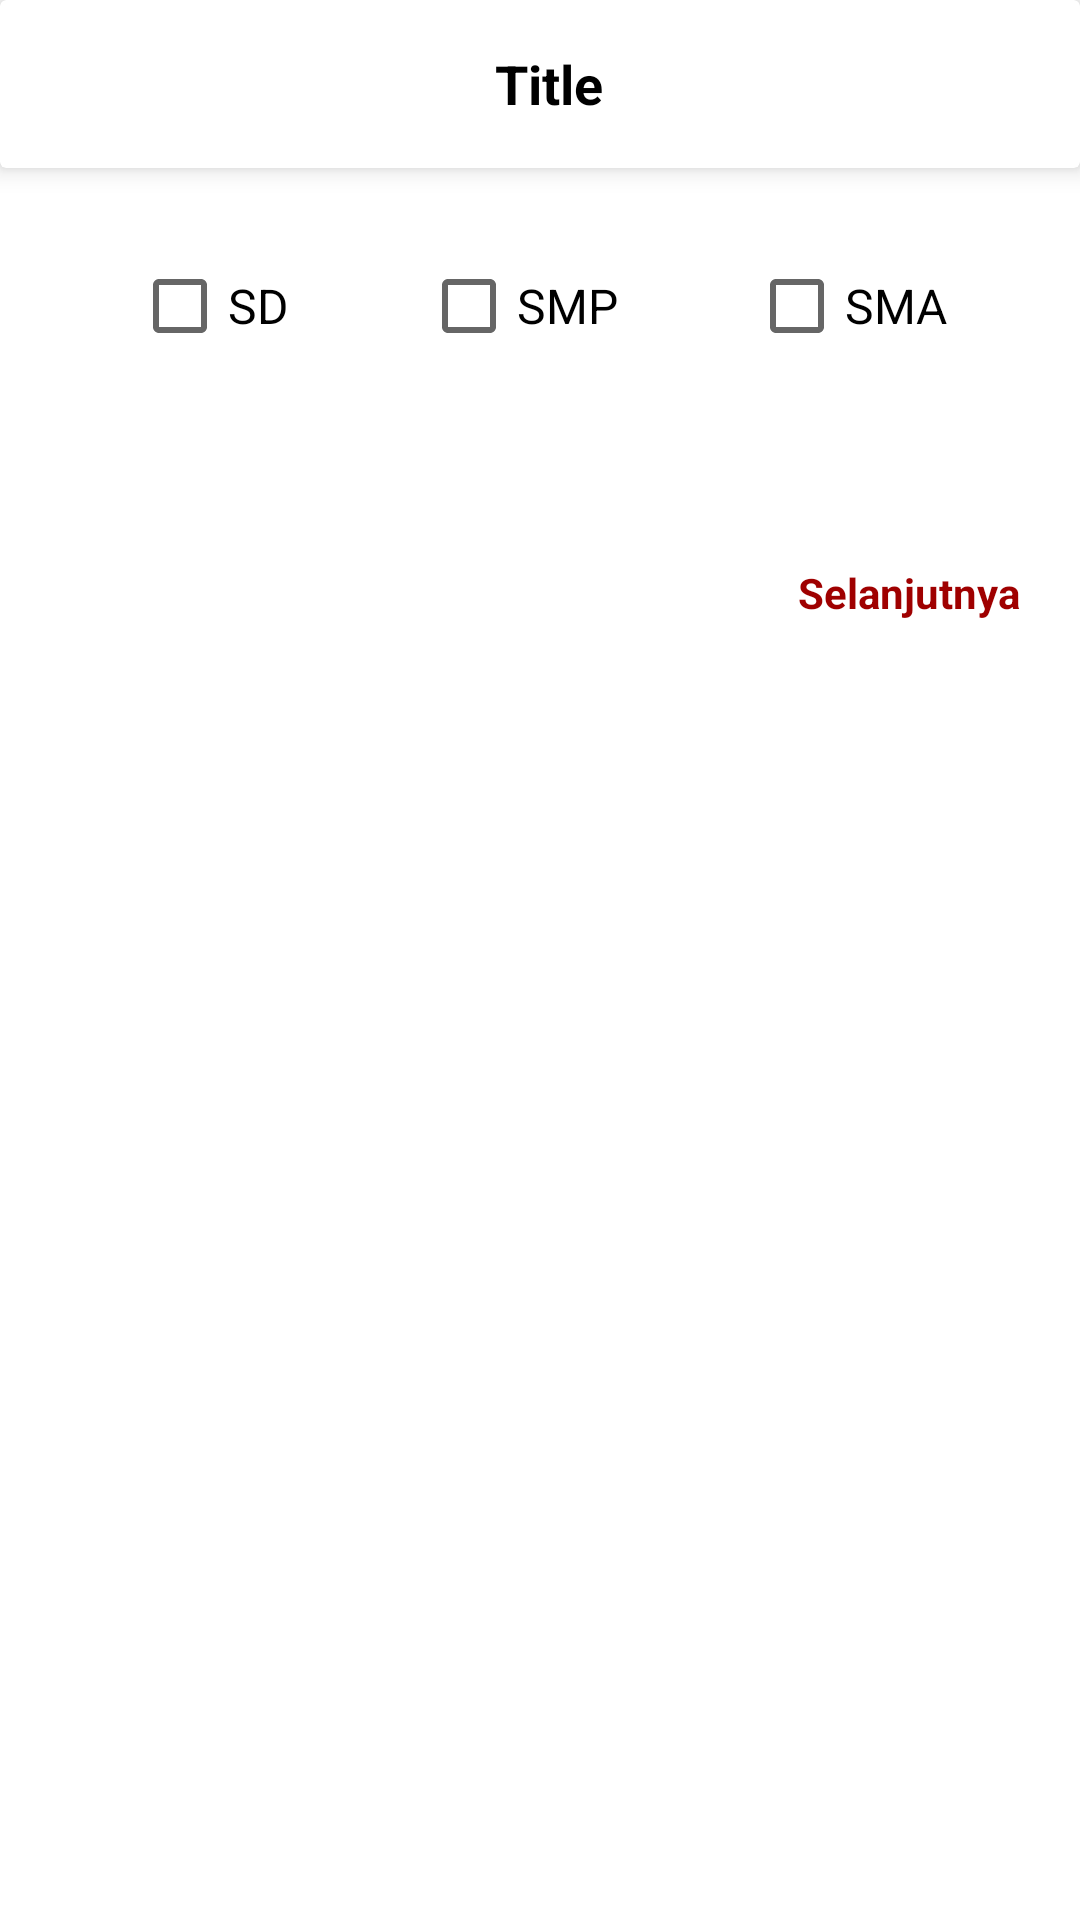

Here is an Android app screen rendered from its layout file. Give the layout XML and the strings, colors and styles it references.
<!-- AndroidManifest.xml: application theme NoActionBar -->
<!-- res/layout/activity_choose_level.xml -->
<?xml version="1.0" encoding="utf-8"?>
<androidx.constraintlayout.widget.ConstraintLayout xmlns:android="http://schemas.android.com/apk/res/android"
    xmlns:app="http://schemas.android.com/apk/res-auto"
    xmlns:tools="http://schemas.android.com/tools"
    android:layout_width="match_parent"
    android:layout_height="match_parent"
    android:background="@color/white"
    tools:context=".ui.tentor.ChooseLevelActivity">

    <include
        android:id="@+id/chooselevel_toolbar"
        layout="@layout/toolbar"
        app:layout_constraintEnd_toEndOf="parent"
        app:layout_constraintStart_toStartOf="parent"
        app:layout_constraintTop_toTopOf="parent" />

    <CheckBox
        android:id="@+id/chooselevel_cbSD"
        android:layout_width="wrap_content"
        android:layout_height="wrap_content"
        android:layout_marginTop="30dp"
        android:text="SD"
        android:textColor="@color/black"
        android:textSize="16sp"
        app:layout_constraintEnd_toStartOf="@+id/chooselevel_cbSMP"
        app:layout_constraintHorizontal_bias="0.5"
        app:layout_constraintStart_toStartOf="parent"
        app:layout_constraintTop_toBottomOf="@+id/chooselevel_toolbar" />

    <CheckBox
        android:id="@+id/chooselevel_cbSMP"
        android:layout_width="wrap_content"
        android:layout_height="wrap_content"
        android:layout_marginTop="30dp"
        android:text="SMP"
        android:textColor="@color/black"
        android:textSize="16sp"
        app:layout_constraintEnd_toStartOf="@+id/chooselevel_cbSMA"
        app:layout_constraintHorizontal_bias="0.5"
        app:layout_constraintStart_toEndOf="@+id/chooselevel_cbSD"
        app:layout_constraintTop_toBottomOf="@+id/chooselevel_toolbar" />

    <CheckBox
        android:id="@+id/chooselevel_cbSMA"
        android:layout_width="wrap_content"
        android:layout_height="wrap_content"
        android:layout_marginTop="30dp"
        android:text="SMA"
        android:textColor="@color/black"
        android:textSize="16sp"
        app:layout_constraintEnd_toEndOf="parent"
        app:layout_constraintHorizontal_bias="0.5"
        app:layout_constraintStart_toEndOf="@+id/chooselevel_cbSMP"
        app:layout_constraintTop_toBottomOf="@+id/chooselevel_toolbar" />

    <TextView
        android:id="@+id/chooselevel_tvNext"
        android:layout_width="wrap_content"
        android:layout_height="wrap_content"
        android:layout_marginTop="70dp"
        android:layout_marginEnd="20dp"
        android:text="Selanjutnya"
        android:textColor="@color/red_maroon"
        android:textSize="14sp"
        android:textStyle="bold"
        app:layout_constraintEnd_toEndOf="parent"
        app:layout_constraintTop_toBottomOf="@+id/chooselevel_cbSMA" />
</androidx.constraintlayout.widget.ConstraintLayout>
<!-- res/layout/toolbar.xml (included above) -->
<?xml version="1.0" encoding="utf-8"?>
<androidx.cardview.widget.CardView xmlns:android="http://schemas.android.com/apk/res/android"
    xmlns:app="http://schemas.android.com/apk/res-auto"
    xmlns:tools="http://schemas.android.com/tools"
    android:orientation="vertical" android:layout_width="match_parent"
    android:layout_height="wrap_content"
    app:cardElevation="5dp"
    app:cardBackgroundColor="@color/white">

    <androidx.appcompat.widget.Toolbar
        android:id="@+id/toolbar_toolbar"
        android:layout_width="match_parent"
        android:layout_height="wrap_content"
        android:minHeight="?android:attr/actionBarSize">

        <androidx.constraintlayout.widget.ConstraintLayout
            android:layout_width="match_parent"
            android:layout_height="wrap_content">

            <ImageButton
                android:id="@+id/toolbar_btnBack"
                android:layout_width="wrap_content"
                android:layout_height="wrap_content"
                android:src="@drawable/ic_back"
                android:background="@android:color/transparent"
                app:layout_constraintBottom_toBottomOf="parent"
                app:layout_constraintStart_toStartOf="parent"
                app:layout_constraintTop_toTopOf="parent"
                android:visibility="gone"/>

            <TextView
                android:id="@+id/toolbar_tvTitle"
                android:layout_width="0dp"
                android:layout_height="wrap_content"
                android:layout_marginStart="20dp"
                android:layout_marginEnd="30dp"
                android:textColor="@color/black"
                android:textSize="18sp"
                android:textStyle="bold"
                tools:text="Title"
                android:textAlignment="center"
                app:layout_constraintBottom_toBottomOf="parent"
                app:layout_constraintEnd_toEndOf="parent"
                app:layout_constraintStart_toEndOf="@+id/toolbar_btnBack"
                app:layout_constraintTop_toTopOf="parent" />

        </androidx.constraintlayout.widget.ConstraintLayout>
    </androidx.appcompat.widget.Toolbar>

</androidx.cardview.widget.CardView>
<!-- resources referenced by this layout -->
<resources>
  <color name="black">#000000</color>
  <color name="red_maroon">#9F0000</color>
  <color name="white">#ffffff</color>
  <!-- drawable ic_back (drawable) -->
  <?xml version="1.0" encoding="utf-8"?>
  <vector xmlns:android="http://schemas.android.com/apk/res/android"
      android:width="20dp"
      android:height="20dp"
      android:viewportWidth="443.52"
      android:viewportHeight="443.52">
  
      <path
          android:fillColor="#000000"
          android:pathData="M143.492,221.863 L336.226,29.129 C342.889,22.465,342.889,11.661,336.226,4.997 C329.561,-1.665,318.758,-1.665,312.094,4.997 L107.294,209.797 C100.632,216.461,100.632,227.265,107.294,233.929 L312.094,438.729 C318.874,445.277,329.678,445.089,336.226,438.309 C342.613,431.695,342.613,421.21,336.226,414.597 L143.492,221.863 Z" />
  </vector>
  <style name="NoActionBar" parent="Theme.AppCompat.DayNight.NoActionBar">
          <item name="colorPrimary">@color/red_maroon</item>
          <item name="colorPrimaryDark">@color/red_maroon_dark</item>
          <item name="colorAccent">@color/red</item>
      </style>
  <color name="red_maroon_dark">#800000</color>
  <color name="red">#F44336</color>
</resources>
